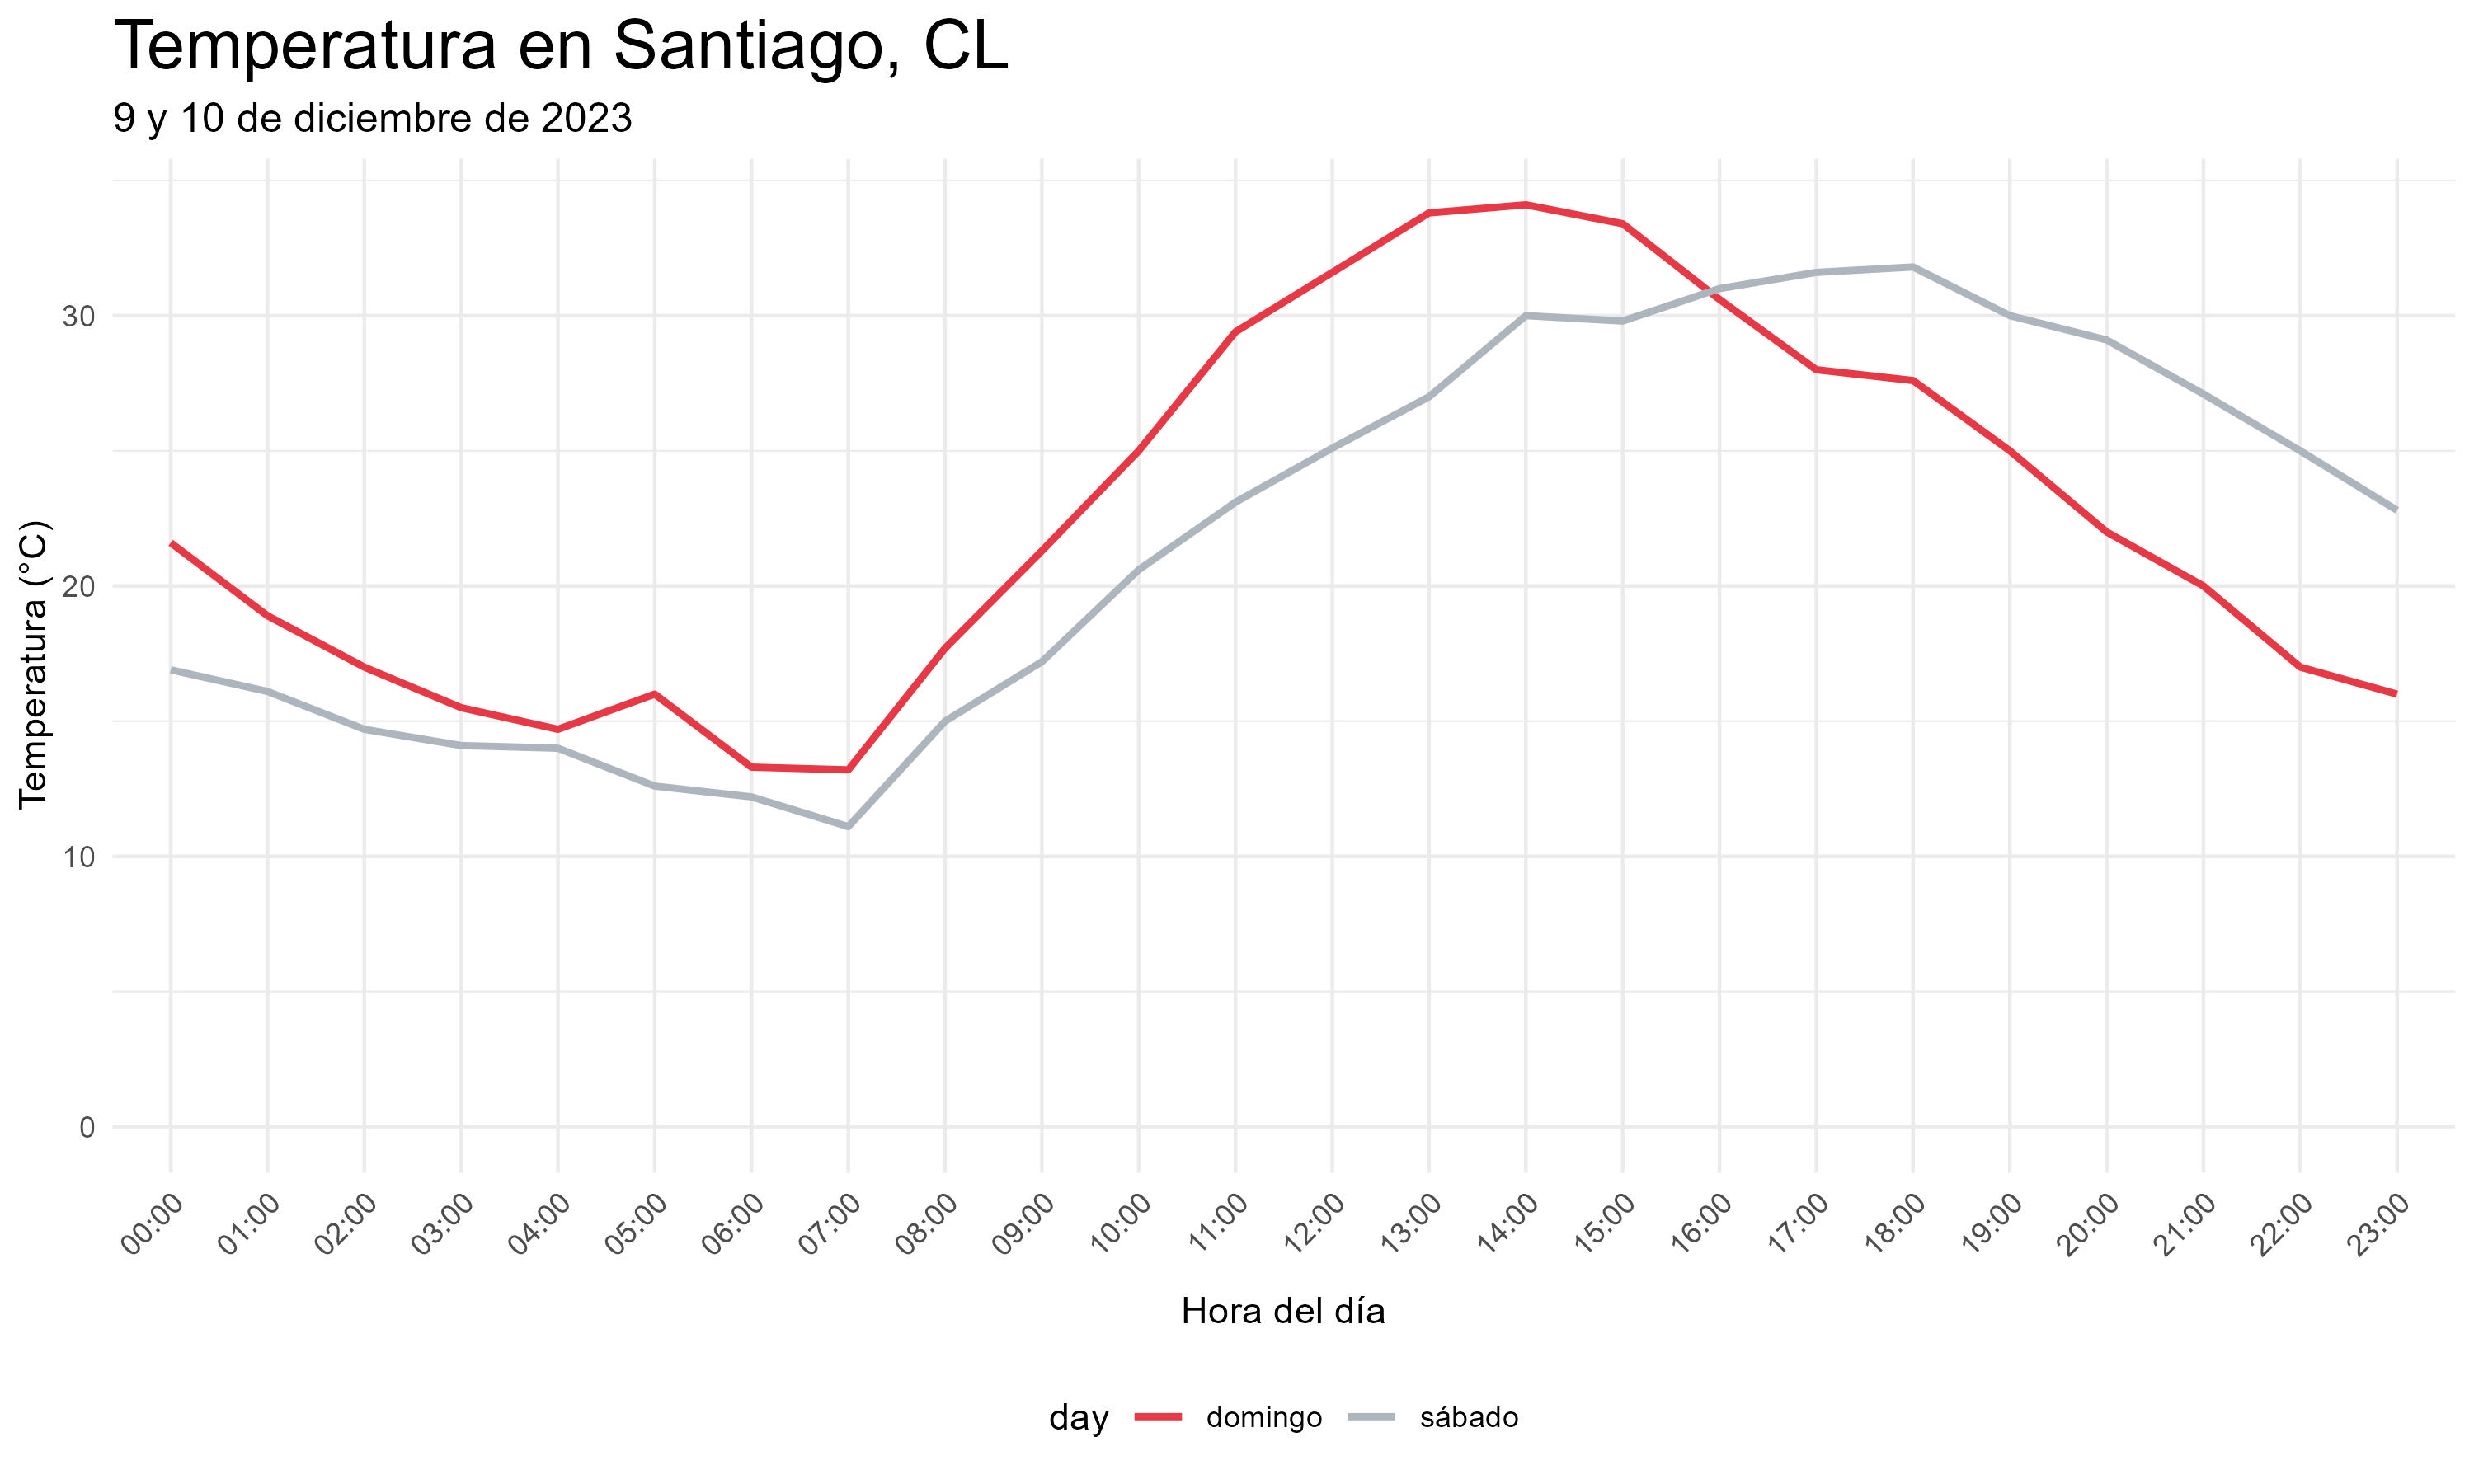

This chart was generated by the following R code:
library(httr)
library(tidyverse)

source("env.R")

# Get data from API
url <- "https://visual-crossing-weather.p.rapidapi.com/history"

queryString <- list(
  startDateTime = "2023-12-09T00:00:00",
  aggregateHours = "1",
  location = "Santiago, CL",
  endDateTime = "2023-12-10T23:59:00",
  unitGroup = "metric",
  contentType = "csv",
  shortColumnNames = "0"
)

response <- VERB("GET", url,
  query = queryString,
  add_headers(
    "X-RapidAPI-Key" = rapidapi_key,
    "X-RapidAPI-Host" = "visual-crossing-weather.p.rapidapi.com"
  ),
  content_type("application/octet-stream")
) |>
  content("text") |>
  read_csv()

# Plot data
weather_data <- response |>
  janitor::clean_names() |>
  mutate(
    date_time = mdy_hms(date_time),
    day = weekdays(date_time),
    hour_minute = format(date_time, "%H:%M")
  )

weather_data |>
  ggplot(aes(x = hour_minute, y = temperature, group = day, color = day)) +
  geom_line(
    linewidth = 1,
    alpha = ifelse(weather_data$day == "domingo" | weather_data$day == "sábado", 0.8, 1)
  ) +
  scale_color_manual(values = c(
    "domingo" = "#e63946",
    "sábado" = "#adb5bd"
  )) +
  labs(
    title = "Temperatura en Santiago, CL",
    subtitle = "9 y 10 de diciembre de 2023",
    x = "Hora del día",
    y = "Temperatura (°C)"
  ) +
  theme_minimal() +
  scale_x_discrete() +
  scale_y_continuous(
    breaks = seq(0, max(weather_data$temperature), 10),
    limits = c(0, max(weather_data$temperature))
  ) +
  theme(
    legend.position = "bottom",
    plot.title = element_text(size = 20),
    plot.subtitle = element_text(size = 12),
    axis.text.x = element_text(angle = 45, hjust = 1),
    axis.title.x = element_text(margin = margin(t = 10))
  ) +
  guides(color = guide_legend(title = NULL))

# Save plot
ggsave("plot.jpg", width = 10, height = 6, dpi = 300)
